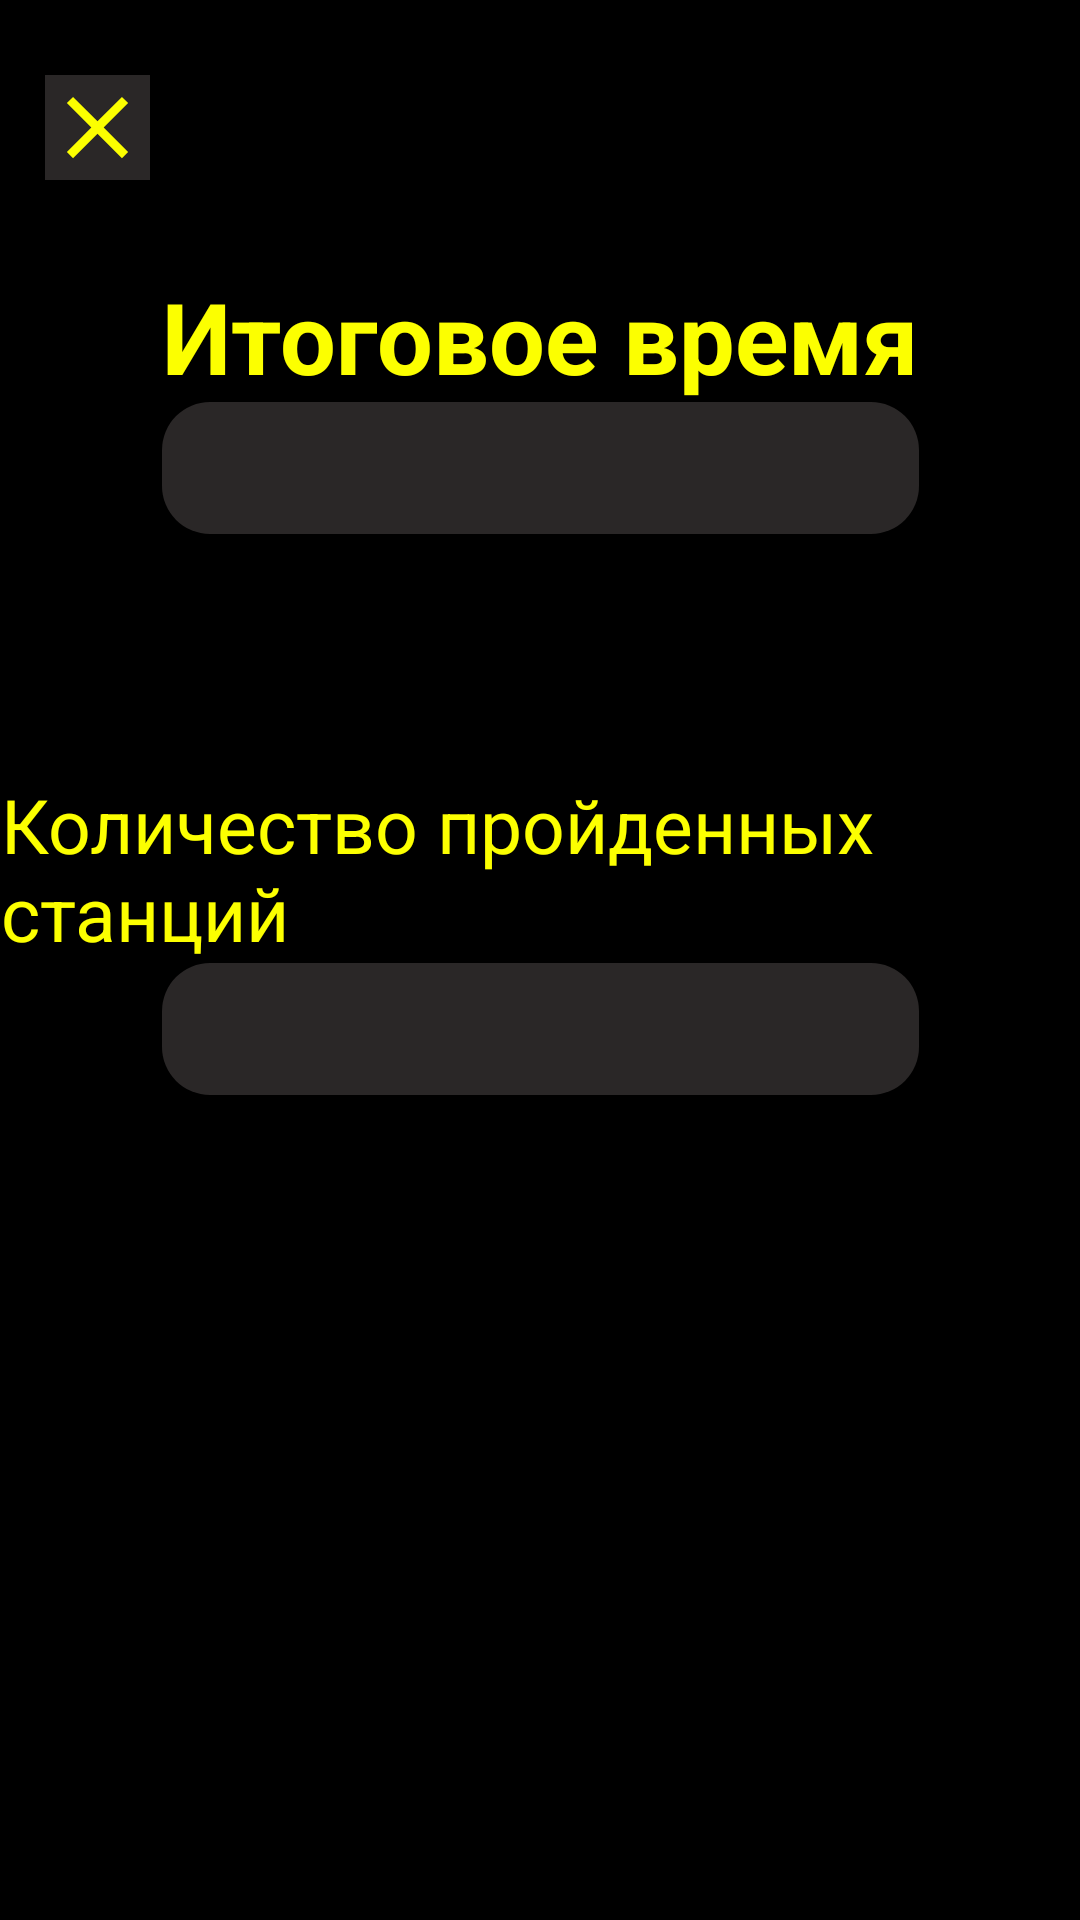

Android layout source for this screen:
<!-- AndroidManifest.xml: application theme Theme.MoscowMetro -->
<!-- res/layout/activity_result.xml -->
<?xml version="1.0" encoding="utf-8"?>
<androidx.constraintlayout.widget.ConstraintLayout xmlns:android="http://schemas.android.com/apk/res/android"
    android:layout_width="match_parent"
    android:layout_height="match_parent"
    xmlns:app="http://schemas.android.com/apk/res-auto"
    xmlns:tools="http://schemas.android.com/tools"
    android:background="#000000"
    android:fitsSystemWindows="true">

    <ImageButton
        android:id="@+id/btnClose"
        app:layout_constraintTop_toTopOf="parent"
        app:layout_constraintStart_toStartOf="parent"
        android:layout_width="35dp"
        android:layout_height="35dp"
        android:background="@drawable/bg_rect"
        android:src="@drawable/ic_close"
        android:layout_marginTop="25dp"
        android:layout_marginStart="15dp"
        />
    <TextView
        android:id="@+id/tvResultTimeText"
        android:layout_width="wrap_content"
        android:layout_height="wrap_content"
        app:layout_constraintTop_toTopOf="parent"
        app:layout_constraintStart_toStartOf="parent"
        app:layout_constraintEnd_toEndOf="parent"
        android:layout_margin="90dp"
        android:text="@string/result_time_text"
        android:textSize="33sp"
        android:textColor="#FCFF00"
        android:textStyle="bold"
    />

    <TextView
        android:id="@+id/tvResultTime"
        android:layout_width="0dp"
        android:layout_height="wrap_content"
        app:layout_constraintTop_toBottomOf="@id/tvResultTimeText"
        app:layout_constraintEnd_toEndOf="@id/tvResultTimeText"
        app:layout_constraintStart_toStartOf="@id/tvResultTimeText"
        android:textSize="33sp"
        android:textColor="#FF0000"
        android:textStyle="italic"
        android:gravity="center"
        android:background="@drawable/bg_rounded"
        />

    <TextView
        android:id="@+id/tvStationCountText"
        android:layout_width="wrap_content"
        android:layout_height="wrap_content"
        app:layout_constraintTop_toBottomOf="@id/tvResultTime"
        app:layout_constraintStart_toStartOf="@id/tvResultTime"
        app:layout_constraintEnd_toEndOf="@id/tvResultTime"
        android:layout_margin="80dp"
        android:text="@string/station_count_text"
        android:textSize="25sp"
        android:textColor="#FCFF00"
        />

    <TextView
        android:id="@+id/tvStationCount"
        android:layout_width="0dp"
        android:layout_height="wrap_content"
        app:layout_constraintTop_toBottomOf="@id/tvStationCountText"
        app:layout_constraintEnd_toEndOf="@id/tvResultTimeText"
        app:layout_constraintStart_toStartOf="@id/tvResultTimeText"
        android:textSize="33sp"
        android:textColor="#FF0000"
        android:textStyle="italic"
        android:gravity="center"
        android:background="@drawable/bg_rounded"
        />
</androidx.constraintlayout.widget.ConstraintLayout>
<!-- resources referenced by this layout -->
<resources>
  <!-- drawable bg_rect (drawable) -->
  <?xml version="1.0" encoding="utf-8"?>
  <shape xmlns:android="http://schemas.android.com/apk/res/android"
      android:shape="rectangle">
      <solid android:color="#2A2727"/>
  </shape>
  <!-- drawable bg_rounded (drawable) -->
  <?xml version="1.0" encoding="utf-8"?>
  <shape xmlns:android="http://schemas.android.com/apk/res/android"
      android:shape="rectangle">
      <solid android:color="#2A2727"/>
      <corners android:radius="16dp"/>
  </shape>
  <!-- drawable ic_close (drawable) -->
  <vector xmlns:android="http://schemas.android.com/apk/res/android" android:height="35dp" android:tint="#FCFF00" android:viewportHeight="24" android:viewportWidth="24" android:width="35dp">
        
      <path android:fillColor="@android:color/white" android:pathData="M19,6.41L17.59,5 12,10.59 6.41,5 5,6.41 10.59,12 5,17.59 6.41,19 12,13.41 17.59,19 19,17.59 13.41,12z"/>
      
  </vector>
  <string name="result_time_text">Итоговое время</string>
  <string name="station_count_text">Количество пройденных станций</string>
  <style name="Theme.MoscowMetro" parent="Base.Theme.MoscowMetro" />
  <style name="Base.Theme.MoscowMetro" parent="Theme.Material3.DayNight.NoActionBar">
          
          
      </style>
</resources>
